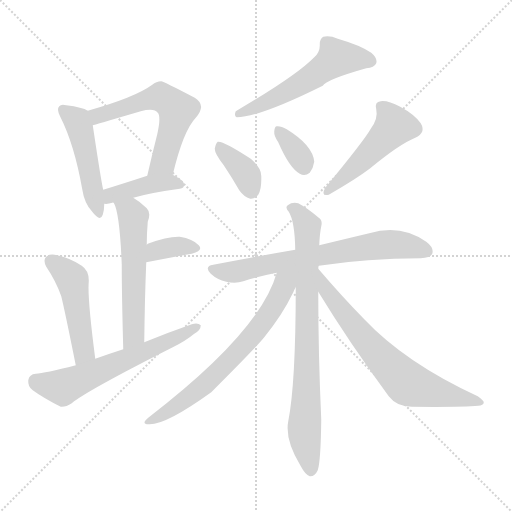
t = 0.00 s
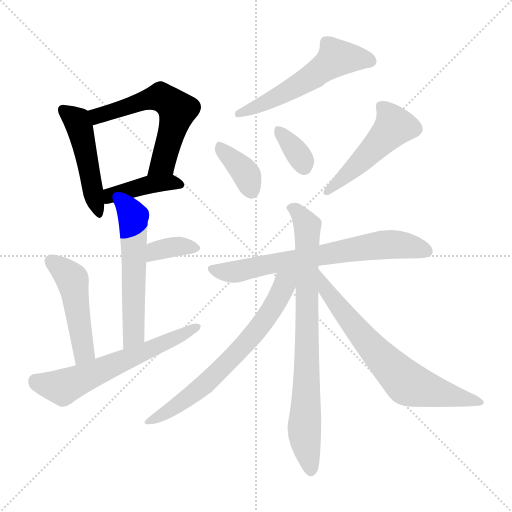
t = 2.06 s
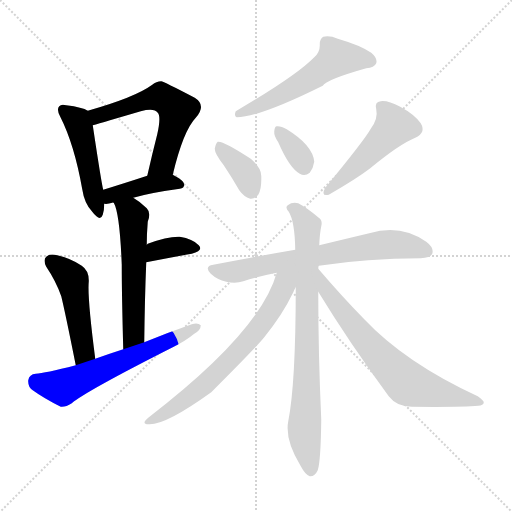
t = 4.13 s
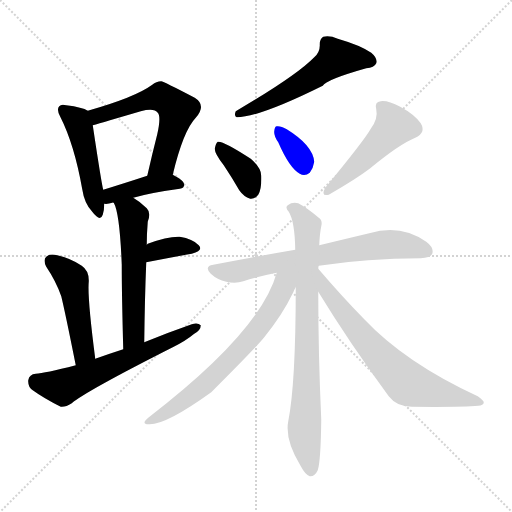
t = 6.19 s
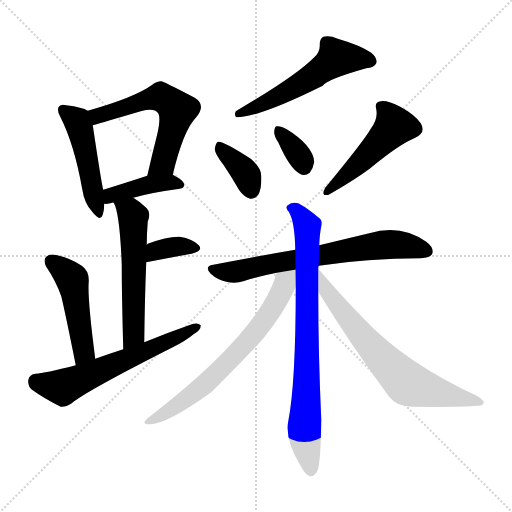
t = 8.25 s
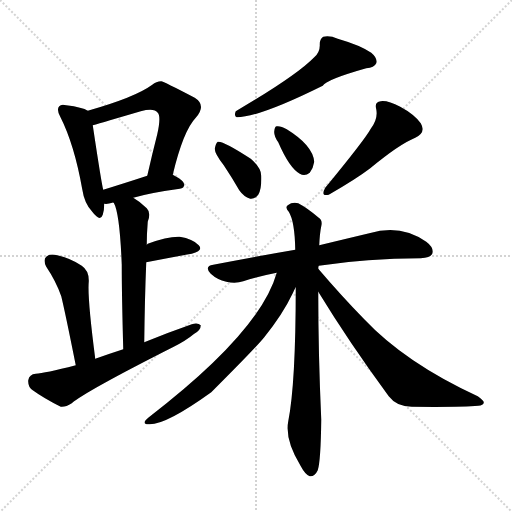
t = 10.32 s

The animated SVG that drew these frames (rendered in a browser with its animation timeline set to each time). Animation: 15 CSS @keyframes rules; one cycle of 10.32 s.

<svg version="1.1" viewBox="0 0 1024 1024" xmlns="http://www.w3.org/2000/svg">
  <g stroke="lightgray" stroke-dasharray="1,1" stroke-width="1" transform="scale(4, 4)">
    <line x1="0" y1="0" x2="256" y2="256"></line>
    <line x1="256" y1="0" x2="0" y2="256"></line>
    <line x1="128" y1="0" x2="128" y2="256"></line>
    <line x1="0" y1="128" x2="256" y2="128"></line>
  </g>
<g transform="scale(1, -1) translate(0, -900)">
   <style type="text/css">
    @keyframes keyframes0 {
      from {
       stroke: blue;
       stroke-dashoffset: 479;
       stroke-width: 128;
       }
       61% {
       animation-timing-function: step-end;
       stroke: blue;
       stroke-dashoffset: 0;
       stroke-width: 128;
       }
       to {
       stroke: black;
       stroke-width: 1024;
       }
       }
       #make-me-a-hanzi-animation-0 {
         animation: keyframes0 0.639811s both;
         animation-delay: 0.000000s;
         animation-timing-function: linear;
       }
    @keyframes keyframes1 {
      from {
       stroke: blue;
       stroke-dashoffset: 584;
       stroke-width: 128;
       }
       66% {
       animation-timing-function: step-end;
       stroke: blue;
       stroke-dashoffset: 0;
       stroke-width: 128;
       }
       to {
       stroke: black;
       stroke-width: 1024;
       }
       }
       #make-me-a-hanzi-animation-1 {
         animation: keyframes1 0.725260s both;
         animation-delay: 0.639811s;
         animation-timing-function: linear;
       }
    @keyframes keyframes2 {
      from {
       stroke: blue;
       stroke-dashoffset: 411;
       stroke-width: 128;
       }
       57% {
       animation-timing-function: step-end;
       stroke: blue;
       stroke-dashoffset: 0;
       stroke-width: 128;
       }
       to {
       stroke: black;
       stroke-width: 1024;
       }
       }
       #make-me-a-hanzi-animation-2 {
         animation: keyframes2 0.584473s both;
         animation-delay: 1.365072s;
         animation-timing-function: linear;
       }
    @keyframes keyframes3 {
      from {
       stroke: blue;
       stroke-dashoffset: 559;
       stroke-width: 128;
       }
       65% {
       animation-timing-function: step-end;
       stroke: blue;
       stroke-dashoffset: 0;
       stroke-width: 128;
       }
       to {
       stroke: black;
       stroke-width: 1024;
       }
       }
       #make-me-a-hanzi-animation-3 {
         animation: keyframes3 0.704915s both;
         animation-delay: 1.949544s;
         animation-timing-function: linear;
       }
    @keyframes keyframes4 {
      from {
       stroke: blue;
       stroke-dashoffset: 354;
       stroke-width: 128;
       }
       54% {
       animation-timing-function: step-end;
       stroke: blue;
       stroke-dashoffset: 0;
       stroke-width: 128;
       }
       to {
       stroke: black;
       stroke-width: 1024;
       }
       }
       #make-me-a-hanzi-animation-4 {
         animation: keyframes4 0.538086s both;
         animation-delay: 2.654460s;
         animation-timing-function: linear;
       }
    @keyframes keyframes5 {
      from {
       stroke: blue;
       stroke-dashoffset: 476;
       stroke-width: 128;
       }
       61% {
       animation-timing-function: step-end;
       stroke: blue;
       stroke-dashoffset: 0;
       stroke-width: 128;
       }
       to {
       stroke: black;
       stroke-width: 1024;
       }
       }
       #make-me-a-hanzi-animation-5 {
         animation: keyframes5 0.637370s both;
         animation-delay: 3.192546s;
         animation-timing-function: linear;
       }
    @keyframes keyframes6 {
      from {
       stroke: blue;
       stroke-dashoffset: 607;
       stroke-width: 128;
       }
       66% {
       animation-timing-function: step-end;
       stroke: blue;
       stroke-dashoffset: 0;
       stroke-width: 128;
       }
       to {
       stroke: black;
       stroke-width: 1024;
       }
       }
       #make-me-a-hanzi-animation-6 {
         animation: keyframes6 0.743978s both;
         animation-delay: 3.829915s;
         animation-timing-function: linear;
       }
    @keyframes keyframes7 {
      from {
       stroke: blue;
       stroke-dashoffset: 551;
       stroke-width: 128;
       }
       64% {
       animation-timing-function: step-end;
       stroke: blue;
       stroke-dashoffset: 0;
       stroke-width: 128;
       }
       to {
       stroke: black;
       stroke-width: 1024;
       }
       }
       #make-me-a-hanzi-animation-7 {
         animation: keyframes7 0.698405s both;
         animation-delay: 4.573893s;
         animation-timing-function: linear;
       }
    @keyframes keyframes8 {
      from {
       stroke: blue;
       stroke-dashoffset: 368;
       stroke-width: 128;
       }
       55% {
       animation-timing-function: step-end;
       stroke: blue;
       stroke-dashoffset: 0;
       stroke-width: 128;
       }
       to {
       stroke: black;
       stroke-width: 1024;
       }
       }
       #make-me-a-hanzi-animation-8 {
         animation: keyframes8 0.549479s both;
         animation-delay: 5.272298s;
         animation-timing-function: linear;
       }
    @keyframes keyframes9 {
      from {
       stroke: blue;
       stroke-dashoffset: 346;
       stroke-width: 128;
       }
       53% {
       animation-timing-function: step-end;
       stroke: blue;
       stroke-dashoffset: 0;
       stroke-width: 128;
       }
       to {
       stroke: black;
       stroke-width: 1024;
       }
       }
       #make-me-a-hanzi-animation-9 {
         animation: keyframes9 0.531576s both;
         animation-delay: 5.821777s;
         animation-timing-function: linear;
       }
    @keyframes keyframes10 {
      from {
       stroke: blue;
       stroke-dashoffset: 486;
       stroke-width: 128;
       }
       61% {
       animation-timing-function: step-end;
       stroke: blue;
       stroke-dashoffset: 0;
       stroke-width: 128;
       }
       to {
       stroke: black;
       stroke-width: 1024;
       }
       }
       #make-me-a-hanzi-animation-10 {
         animation: keyframes10 0.645508s both;
         animation-delay: 6.353353s;
         animation-timing-function: linear;
       }
    @keyframes keyframes11 {
      from {
       stroke: blue;
       stroke-dashoffset: 692;
       stroke-width: 128;
       }
       69% {
       animation-timing-function: step-end;
       stroke: blue;
       stroke-dashoffset: 0;
       stroke-width: 128;
       }
       to {
       stroke: black;
       stroke-width: 1024;
       }
       }
       #make-me-a-hanzi-animation-11 {
         animation: keyframes11 0.813151s both;
         animation-delay: 6.998861s;
         animation-timing-function: linear;
       }
    @keyframes keyframes12 {
      from {
       stroke: blue;
       stroke-dashoffset: 793;
       stroke-width: 128;
       }
       72% {
       animation-timing-function: step-end;
       stroke: blue;
       stroke-dashoffset: 0;
       stroke-width: 128;
       }
       to {
       stroke: black;
       stroke-width: 1024;
       }
       }
       #make-me-a-hanzi-animation-12 {
         animation: keyframes12 0.895345s both;
         animation-delay: 7.812012s;
         animation-timing-function: linear;
       }
    @keyframes keyframes13 {
      from {
       stroke: blue;
       stroke-dashoffset: 673;
       stroke-width: 128;
       }
       69% {
       animation-timing-function: step-end;
       stroke: blue;
       stroke-dashoffset: 0;
       stroke-width: 128;
       }
       to {
       stroke: black;
       stroke-width: 1024;
       }
       }
       #make-me-a-hanzi-animation-13 {
         animation: keyframes13 0.797689s both;
         animation-delay: 8.707357s;
         animation-timing-function: linear;
       }
    @keyframes keyframes14 {
      from {
       stroke: blue;
       stroke-dashoffset: 691;
       stroke-width: 128;
       }
       69% {
       animation-timing-function: step-end;
       stroke: blue;
       stroke-dashoffset: 0;
       stroke-width: 128;
       }
       to {
       stroke: black;
       stroke-width: 1024;
       }
       }
       #make-me-a-hanzi-animation-14 {
         animation: keyframes14 0.812337s both;
         animation-delay: 9.505046s;
         animation-timing-function: linear;
       }
</style>
<path d="M 175.5 678.5 Q 165.5 685.5 132.5 689.5 Q 122.5 692.5 118.5 687.5 Q 112.5 681.5 120.5 666.5 Q 148.5 611.5 164.5 521.5 Q 168.5 493.5 184.5 476.5 Q 200.5 455.5 205.5 470.5 Q 208.5 480.5 208.5 492.5 L 206.5 520.5 Q 203.5 529.5 185.5 649.5 C 181.5 675.5 181.5 675.5 175.5 678.5 Z" fill="lightgray"></path> 
<path d="M 345.5 550.5 Q 366.5 638.5 391.5 664.5 Q 413.5 689.5 389.5 704.5 Q 326.5 737.5 322.5 737.5 Q 312.5 737.5 304.5 730.5 Q 270.5 705.5 175.5 678.5 C 146.5 670.5 156.5 641.5 185.5 649.5 Q 206.5 655.5 281.5 677.5 Q 308.5 684.5 315.5 674.5 Q 322.5 667.5 314.5 631.5 Q 304.5 592.5 294.5 548.5 C 287.5 519.5 338.5 521.5 345.5 550.5 Z" fill="lightgray"></path> 
<path d="M 266.5 504.5 Q 300.5 514.5 359.5 522.5 Q 368.5 523.5 368.5 531.5 Q 368.5 538.5 345.5 550.5 C 328.5 559.5 323.5 557.5 294.5 548.5 Q 245.5 532.5 206.5 520.5 C 177.5 511.5 178.5 493.5 208.5 492.5 Q 215.5 491.5 224.5 494.5 Q 225.5 495.5 227.5 494.5 C 234.5 495.5 237.5 496.5 266.5 504.5 Z" fill="lightgray"></path> 
<path d="M 288.5 215.5 Q 289.5 303.5 292.5 375.5 L 293.5 410.5 Q 293.5 432.5 295.5 456.5 Q 302.5 474.5 293.5 483.5 Q 280.5 496.5 266.5 504.5 C 241.5 520.5 216.5 522.5 227.5 494.5 Q 239.5 473.5 243.5 370.5 Q 243.5 310.5 246.5 201.5 C 247.5 171.5 288.5 185.5 288.5 215.5 Z" fill="lightgray"></path> 
<path d="M 292.5 375.5 Q 344.5 385.5 383.5 392.5 Q 407.5 398.5 397.5 409.5 Q 385.5 422.5 359.5 426.5 Q 335.5 427.5 295.5 412.5 Q 294.5 411.5 293.5 410.5 C 269.5 392.5 263.5 369.5 292.5 375.5 Z" fill="lightgray"></path> 
<path d="M 190.5 182.5 Q 174.5 305.5 177.5 336.5 Q 178.5 358.5 163.5 368.5 Q 141.5 383.5 114.5 389.5 Q 99.5 393.5 92.5 386.5 Q 85.5 380.5 92.5 366.5 Q 111.5 338.5 122.5 307.5 Q 129.5 279.5 151.5 169.5 C 157.5 140.5 194.5 152.5 190.5 182.5 Z" fill="lightgray"></path> 
<path d="M 151.5 169.5 Q 88.5 153.5 71.5 152.5 Q 58.5 151.5 56.5 139.5 Q 55.5 126.5 65.5 119.5 Q 87.5 103.5 121.5 86.5 Q 131.5 85.5 143.5 93.5 Q 171.5 117.5 347.5 206.5 Q 371.5 218.5 388.5 232.5 Q 401.5 239.5 401.5 249.5 Q 395.5 255.5 383.5 251.5 Q 337.5 235.5 288.5 215.5 L 246.5 201.5 Q 218.5 192.5 190.5 182.5 L 151.5 169.5 Z" fill="lightgray"></path> 
<path d="M 628.5 785.5 Q 592.5 748.5 471.5 677.5 Q 467.5 667.5 473.5 665.5 Q 518.5 665.5 645.5 728.5 Q 651.5 740.5 732.5 763.5 Q 748.5 764.5 752.5 773.5 Q 755.5 783.5 742.5 794.5 Q 720.5 809.5 675.5 822.5 Q 659.5 829.5 646.5 826.5 Q 639.5 822.5 639.5 811.5 Q 640.5 796.5 628.5 785.5 Z" fill="lightgray"></path> 
<path d="M 447.5 569.5 Q 463.5 545.5 478.5 519.5 Q 487.5 506.5 500.5 502.5 Q 509.5 501.5 516.5 510.5 Q 523.5 522.5 522.5 548.5 Q 522.5 564.5 501.5 582.5 Q 446.5 618.5 435.5 616.5 Q 431.5 613.5 429.5 602.5 Q 429.5 592.5 447.5 569.5 Z" fill="lightgray"></path> 
<path d="M 556.5 615.5 Q 578.5 564.5 599.5 552.5 Q 609.5 546.5 619.5 554.5 Q 626.5 563.5 628.5 576.5 Q 625.5 609.5 573.5 641.5 Q 561.5 648.5 553.5 647.5 Q 549.5 647.5 548.5 637.5 Q 547.5 628.5 556.5 615.5 Z" fill="lightgray"></path> 
<path d="M 741.5 642.5 Q 729.5 620.5 650.5 524.5 Q 640.5 506.5 657.5 510.5 Q 711.5 541.5 740.5 563.5 Q 798.5 611.5 830.5 624.5 Q 852.5 634.5 841.5 653.5 Q 828.5 671.5 800.5 686.5 Q 775.5 699.5 761.5 697.5 Q 748.5 696.5 752.5 681.5 Q 756.5 662.5 741.5 642.5 Z" fill="lightgray"></path> 
<path d="M 637.5 368.5 Q 733.5 383.5 841.5 383.5 Q 860.5 384.5 864.5 392.5 Q 868.5 404.5 852.5 416.5 Q 801.5 452.5 738.5 433.5 Q 696.5 423.5 638.5 409.5 L 590.5 400.5 Q 514.5 387.5 426.5 370.5 Q 407.5 367.5 421.5 352.5 Q 434.5 340.5 452.5 336.5 Q 471.5 332.5 486.5 337.5 Q 517.5 347.5 553.5 354.5 L 637.5 368.5 Z" fill="lightgray"></path> 
<path d="M 636.5 362.5 Q 636.5 366.5 637.5 368.5 L 638.5 409.5 Q 639.5 433.5 642.5 447.5 Q 645.5 459.5 637.5 464.5 Q 615.5 483.5 596.5 493.5 Q 584.5 496.5 575.5 489.5 Q 569.5 485.5 577.5 476.5 Q 589.5 457.5 590.5 400.5 L 591.5 325.5 Q 591.5 133.5 576.5 57.5 Q 569.5 20.5 600.5 -30.5 Q 610.5 -49.5 619.5 -52.5 Q 629.5 -53.5 635.5 -40.5 Q 641.5 -22.5 642.5 60.5 Q 636.5 193.5 636.5 316.5 L 636.5 362.5 Z" fill="lightgray"></path> 
<path d="M 553.5 354.5 Q 520.5 236.5 296.5 64.5 Q 281.5 52.5 296.5 51.5 Q 329.5 48.5 422.5 115.5 Q 512.5 205.5 528.5 225.5 Q 565.5 271.5 585.5 313.5 Q 588.5 320.5 591.5 325.5 C 613.5 369.5 569.5 405.5 553.5 354.5 Z" fill="lightgray"></path> 
<path d="M 636.5 316.5 Q 697.5 216.5 777.5 107.5 Q 793.5 86.5 823.5 86.5 Q 923.5 85.5 956.5 88.5 Q 966.5 89.5 967.5 94.5 Q 968.5 98.5 955.5 107.5 Q 810.5 174.5 728.5 261.5 Q 683.5 307.5 636.5 362.5 C 616.5 385.5 620.5 342.5 636.5 316.5 Z" fill="lightgray"></path> 
      <clipPath id="make-me-a-hanzi-clip-0">
      <path d="M 175.5 678.5 Q 165.5 685.5 132.5 689.5 Q 122.5 692.5 118.5 687.5 Q 112.5 681.5 120.5 666.5 Q 148.5 611.5 164.5 521.5 Q 168.5 493.5 184.5 476.5 Q 200.5 455.5 205.5 470.5 Q 208.5 480.5 208.5 492.5 L 206.5 520.5 Q 203.5 529.5 185.5 649.5 C 181.5 675.5 181.5 675.5 175.5 678.5 Z" fill="lightgray"></path>
      </clipPath>
      <path clip-path="url(#make-me-a-hanzi-clip-0)" d="M 126.5 680.5 L 153.5 658.5 L 163.5 632.5 L 195.5 475.5 " fill="none" id="make-me-a-hanzi-animation-0" stroke-dasharray="351 702" stroke-linecap="round"></path>

      <clipPath id="make-me-a-hanzi-clip-1">
      <path d="M 345.5 550.5 Q 366.5 638.5 391.5 664.5 Q 413.5 689.5 389.5 704.5 Q 326.5 737.5 322.5 737.5 Q 312.5 737.5 304.5 730.5 Q 270.5 705.5 175.5 678.5 C 146.5 670.5 156.5 641.5 185.5 649.5 Q 206.5 655.5 281.5 677.5 Q 308.5 684.5 315.5 674.5 Q 322.5 667.5 314.5 631.5 Q 304.5 592.5 294.5 548.5 C 287.5 519.5 338.5 521.5 345.5 550.5 Z" fill="lightgray"></path>
      </clipPath>
      <path clip-path="url(#make-me-a-hanzi-clip-1)" d="M 186.5 658.5 L 209.5 674.5 L 315.5 705.5 L 343.5 692.5 L 354.5 679.5 L 330.5 587.5 L 325.5 573.5 L 300.5 554.5 " fill="none" id="make-me-a-hanzi-animation-1" stroke-dasharray="456 912" stroke-linecap="round"></path>

      <clipPath id="make-me-a-hanzi-clip-2">
      <path d="M 266.5 504.5 Q 300.5 514.5 359.5 522.5 Q 368.5 523.5 368.5 531.5 Q 368.5 538.5 345.5 550.5 C 328.5 559.5 323.5 557.5 294.5 548.5 Q 245.5 532.5 206.5 520.5 C 177.5 511.5 178.5 493.5 208.5 492.5 Q 215.5 491.5 224.5 494.5 Q 225.5 495.5 227.5 494.5 C 234.5 495.5 237.5 496.5 266.5 504.5 Z" fill="lightgray"></path>
      </clipPath>
      <path clip-path="url(#make-me-a-hanzi-clip-2)" d="M 212.5 499.5 L 222.5 509.5 L 291.5 529.5 L 339.5 535.5 L 359.5 531.5 " fill="none" id="make-me-a-hanzi-animation-2" stroke-dasharray="283 566" stroke-linecap="round"></path>

      <clipPath id="make-me-a-hanzi-clip-3">
      <path d="M 288.5 215.5 Q 289.5 303.5 292.5 375.5 L 293.5 410.5 Q 293.5 432.5 295.5 456.5 Q 302.5 474.5 293.5 483.5 Q 280.5 496.5 266.5 504.5 C 241.5 520.5 216.5 522.5 227.5 494.5 Q 239.5 473.5 243.5 370.5 Q 243.5 310.5 246.5 201.5 C 247.5 171.5 288.5 185.5 288.5 215.5 Z" fill="lightgray"></path>
      </clipPath>
      <path clip-path="url(#make-me-a-hanzi-clip-3)" d="M 234.5 493.5 L 263.5 473.5 L 267.5 434.5 L 267.5 239.5 L 262.5 222.5 L 250.5 211.5 " fill="none" id="make-me-a-hanzi-animation-3" stroke-dasharray="431 862" stroke-linecap="round"></path>

      <clipPath id="make-me-a-hanzi-clip-4">
      <path d="M 292.5 375.5 Q 344.5 385.5 383.5 392.5 Q 407.5 398.5 397.5 409.5 Q 385.5 422.5 359.5 426.5 Q 335.5 427.5 295.5 412.5 Q 294.5 411.5 293.5 410.5 C 269.5 392.5 263.5 369.5 292.5 375.5 Z" fill="lightgray"></path>
      </clipPath>
      <path clip-path="url(#make-me-a-hanzi-clip-4)" d="M 300.5 381.5 L 312.5 398.5 L 323.5 401.5 L 354.5 407.5 L 388.5 403.5 " fill="none" id="make-me-a-hanzi-animation-4" stroke-dasharray="226 452" stroke-linecap="round"></path>

      <clipPath id="make-me-a-hanzi-clip-5">
      <path d="M 190.5 182.5 Q 174.5 305.5 177.5 336.5 Q 178.5 358.5 163.5 368.5 Q 141.5 383.5 114.5 389.5 Q 99.5 393.5 92.5 386.5 Q 85.5 380.5 92.5 366.5 Q 111.5 338.5 122.5 307.5 Q 129.5 279.5 151.5 169.5 C 157.5 140.5 194.5 152.5 190.5 182.5 Z" fill="lightgray"></path>
      </clipPath>
      <path clip-path="url(#make-me-a-hanzi-clip-5)" d="M 102.5 377.5 L 144.5 338.5 L 167.5 197.5 L 154.5 182.5 " fill="none" id="make-me-a-hanzi-animation-5" stroke-dasharray="348 696" stroke-linecap="round"></path>

      <clipPath id="make-me-a-hanzi-clip-6">
      <path d="M 151.5 169.5 Q 88.5 153.5 71.5 152.5 Q 58.5 151.5 56.5 139.5 Q 55.5 126.5 65.5 119.5 Q 87.5 103.5 121.5 86.5 Q 131.5 85.5 143.5 93.5 Q 171.5 117.5 347.5 206.5 Q 371.5 218.5 388.5 232.5 Q 401.5 239.5 401.5 249.5 Q 395.5 255.5 383.5 251.5 Q 337.5 235.5 288.5 215.5 L 246.5 201.5 Q 218.5 192.5 190.5 182.5 L 151.5 169.5 Z" fill="lightgray"></path>
      </clipPath>
      <path clip-path="url(#make-me-a-hanzi-clip-6)" d="M 71.5 137.5 L 125.5 125.5 L 307.5 202.5 L 395.5 246.5 " fill="none" id="make-me-a-hanzi-animation-6" stroke-dasharray="479 958" stroke-linecap="round"></path>

      <clipPath id="make-me-a-hanzi-clip-7">
      <path d="M 628.5 785.5 Q 592.5 748.5 471.5 677.5 Q 467.5 667.5 473.5 665.5 Q 518.5 665.5 645.5 728.5 Q 651.5 740.5 732.5 763.5 Q 748.5 764.5 752.5 773.5 Q 755.5 783.5 742.5 794.5 Q 720.5 809.5 675.5 822.5 Q 659.5 829.5 646.5 826.5 Q 639.5 822.5 639.5 811.5 Q 640.5 796.5 628.5 785.5 Z" fill="lightgray"></path>
      </clipPath>
      <path clip-path="url(#make-me-a-hanzi-clip-7)" d="M 741.5 777.5 L 672.5 784.5 L 587.5 723.5 L 477.5 672.5 " fill="none" id="make-me-a-hanzi-animation-7" stroke-dasharray="423 846" stroke-linecap="round"></path>

      <clipPath id="make-me-a-hanzi-clip-8">
      <path d="M 447.5 569.5 Q 463.5 545.5 478.5 519.5 Q 487.5 506.5 500.5 502.5 Q 509.5 501.5 516.5 510.5 Q 523.5 522.5 522.5 548.5 Q 522.5 564.5 501.5 582.5 Q 446.5 618.5 435.5 616.5 Q 431.5 613.5 429.5 602.5 Q 429.5 592.5 447.5 569.5 Z" fill="lightgray"></path>
      </clipPath>
      <path clip-path="url(#make-me-a-hanzi-clip-8)" d="M 437.5 607.5 L 488.5 557.5 L 501.5 519.5 " fill="none" id="make-me-a-hanzi-animation-8" stroke-dasharray="240 480" stroke-linecap="round"></path>

      <clipPath id="make-me-a-hanzi-clip-9">
      <path d="M 556.5 615.5 Q 578.5 564.5 599.5 552.5 Q 609.5 546.5 619.5 554.5 Q 626.5 563.5 628.5 576.5 Q 625.5 609.5 573.5 641.5 Q 561.5 648.5 553.5 647.5 Q 549.5 647.5 548.5 637.5 Q 547.5 628.5 556.5 615.5 Z" fill="lightgray"></path>
      </clipPath>
      <path clip-path="url(#make-me-a-hanzi-clip-9)" d="M 557.5 639.5 L 598.5 588.5 L 608.5 566.5 " fill="none" id="make-me-a-hanzi-animation-9" stroke-dasharray="218 436" stroke-linecap="round"></path>

      <clipPath id="make-me-a-hanzi-clip-10">
      <path d="M 741.5 642.5 Q 729.5 620.5 650.5 524.5 Q 640.5 506.5 657.5 510.5 Q 711.5 541.5 740.5 563.5 Q 798.5 611.5 830.5 624.5 Q 852.5 634.5 841.5 653.5 Q 828.5 671.5 800.5 686.5 Q 775.5 699.5 761.5 697.5 Q 748.5 696.5 752.5 681.5 Q 756.5 662.5 741.5 642.5 Z" fill="lightgray"></path>
      </clipPath>
      <path clip-path="url(#make-me-a-hanzi-clip-10)" d="M 761.5 687.5 L 781.5 665.5 L 788.5 647.5 L 706.5 562.5 L 663.5 529.5 L 661.5 521.5 " fill="none" id="make-me-a-hanzi-animation-10" stroke-dasharray="358 716" stroke-linecap="round"></path>

      <clipPath id="make-me-a-hanzi-clip-11">
      <path d="M 637.5 368.5 Q 733.5 383.5 841.5 383.5 Q 860.5 384.5 864.5 392.5 Q 868.5 404.5 852.5 416.5 Q 801.5 452.5 738.5 433.5 Q 696.5 423.5 638.5 409.5 L 590.5 400.5 Q 514.5 387.5 426.5 370.5 Q 407.5 367.5 421.5 352.5 Q 434.5 340.5 452.5 336.5 Q 471.5 332.5 486.5 337.5 Q 517.5 347.5 553.5 354.5 L 637.5 368.5 Z" fill="lightgray"></path>
      </clipPath>
      <path clip-path="url(#make-me-a-hanzi-clip-11)" d="M 424.5 361.5 L 476.5 357.5 L 765.5 410.5 L 811.5 409.5 L 853.5 397.5 " fill="none" id="make-me-a-hanzi-animation-11" stroke-dasharray="564 1128" stroke-linecap="round"></path>

      <clipPath id="make-me-a-hanzi-clip-12">
      <path d="M 636.5 362.5 Q 636.5 366.5 637.5 368.5 L 638.5 409.5 Q 639.5 433.5 642.5 447.5 Q 645.5 459.5 637.5 464.5 Q 615.5 483.5 596.5 493.5 Q 584.5 496.5 575.5 489.5 Q 569.5 485.5 577.5 476.5 Q 589.5 457.5 590.5 400.5 L 591.5 325.5 Q 591.5 133.5 576.5 57.5 Q 569.5 20.5 600.5 -30.5 Q 610.5 -49.5 619.5 -52.5 Q 629.5 -53.5 635.5 -40.5 Q 641.5 -22.5 642.5 60.5 Q 636.5 193.5 636.5 316.5 L 636.5 362.5 Z" fill="lightgray"></path>
      </clipPath>
      <path clip-path="url(#make-me-a-hanzi-clip-12)" d="M 583.5 484.5 L 614.5 446.5 L 608.5 40.5 L 621.5 -40.5 " fill="none" id="make-me-a-hanzi-animation-12" stroke-dasharray="665 1330" stroke-linecap="round"></path>

      <clipPath id="make-me-a-hanzi-clip-13">
      <path d="M 553.5 354.5 Q 520.5 236.5 296.5 64.5 Q 281.5 52.5 296.5 51.5 Q 329.5 48.5 422.5 115.5 Q 512.5 205.5 528.5 225.5 Q 565.5 271.5 585.5 313.5 Q 588.5 320.5 591.5 325.5 C 613.5 369.5 569.5 405.5 553.5 354.5 Z" fill="lightgray"></path>
      </clipPath>
      <path clip-path="url(#make-me-a-hanzi-clip-13)" d="M 585.5 354.5 L 517.5 244.5 L 449.5 168.5 L 383.5 110.5 L 300.5 58.5 " fill="none" id="make-me-a-hanzi-animation-13" stroke-dasharray="545 1090" stroke-linecap="round"></path>

      <clipPath id="make-me-a-hanzi-clip-14">
      <path d="M 636.5 316.5 Q 697.5 216.5 777.5 107.5 Q 793.5 86.5 823.5 86.5 Q 923.5 85.5 956.5 88.5 Q 966.5 89.5 967.5 94.5 Q 968.5 98.5 955.5 107.5 Q 810.5 174.5 728.5 261.5 Q 683.5 307.5 636.5 362.5 C 616.5 385.5 620.5 342.5 636.5 316.5 Z" fill="lightgray"></path>
      </clipPath>
      <path clip-path="url(#make-me-a-hanzi-clip-14)" d="M 639.5 354.5 L 653.5 318.5 L 689.5 270.5 L 808.5 138.5 L 855.5 120.5 L 960.5 94.5 " fill="none" id="make-me-a-hanzi-animation-14" stroke-dasharray="563 1126" stroke-linecap="round"></path>

</g>
</svg>
